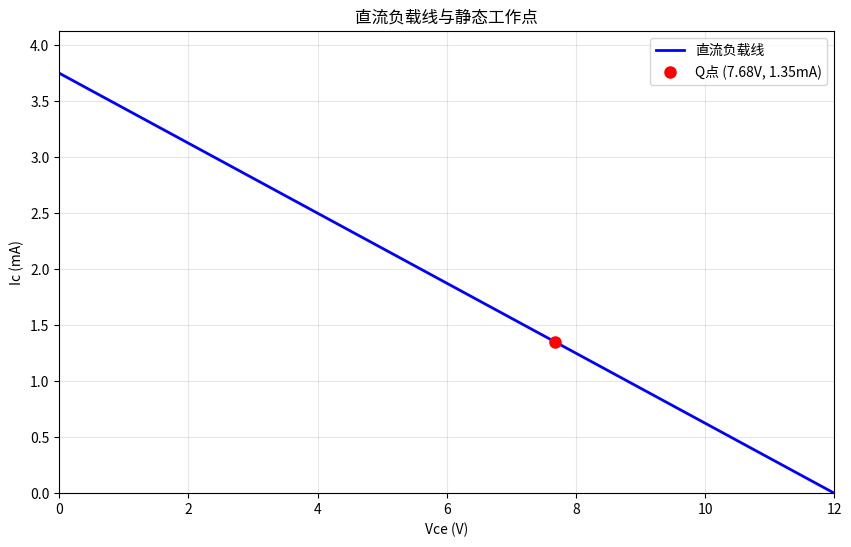
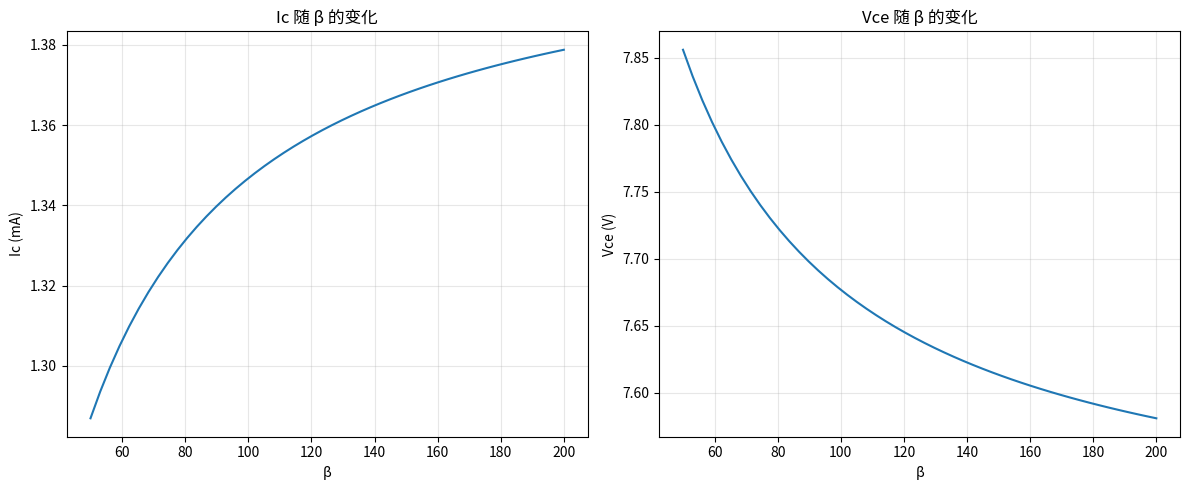

Generate these figures, in order, with matplotlib:
#!/usr/bin/env python3
# -*- coding: utf-8 -*-
"""
共射极放大电路静态工作点计算 - 完整解决方案
包含负载线分析和工作点稳定性分析
"""

import numpy as np
import matplotlib.pyplot as plt

def calculate_quiescent_point_detailed(Vcc, R1, R2, Rc, Re, beta, Vbe=0.7):
    """
    详细计算共射极放大电路的静态工作点，包括负载线分析
    """
    # 基极偏置网络等效
    Rb = R1 * R2 / (R1 + R2)  # 基极等效电阻
    Vbb = Vcc * R2 / (R1 + R2)  # 基极等效电压

    # 使用精确公式计算
    Ie = (Vbb - Vbe) / (Re + Rb / (beta + 1))
    Ic = beta * Ie / (beta + 1)
    Ib = Ic / beta
    Ve = Ie * Re
    Vc = Vcc - Ic * Rc
    Vce = Vc - Ve

    return {
        'Ib': Ib, 'Ic': Ic, 'Ie': Ie,
        'Vb': Vbb, 'Ve': Ve, 'Vc': Vc, 'Vce': Vce,
        'Rb': Rb, 'Vbb': Vbb
    }

def plot_load_line(Vcc, Rc, Re, q_point):
    """
    绘制直流负载线和工作点
    """
    # 负载线端点
    Ic_max = Vcc / (Rc + Re)  # Vce = 0 时的 Ic
    Vce_max = Vcc             # Ic = 0 时的 Vce

    Vce_range = np.linspace(0, Vcc, 100)
    Ic_load_line = (Vcc - Vce_range) / (Rc + Re)

    plt.figure(figsize=(10, 6))
    plt.plot(Vce_range, Ic_load_line*1e3, 'b-', linewidth=2, label='直流负载线')
    plt.plot(q_point['Vce'], q_point['Ic']*1e3, 'ro', markersize=8, label=f'Q点 ({q_point["Vce"]:.2f}V, {q_point["Ic"]*1e3:.2f}mA)')

    plt.xlabel('Vce (V)')
    plt.ylabel('Ic (mA)')
    plt.title('直流负载线与静态工作点')
    plt.grid(True, alpha=0.3)
    plt.legend()
    plt.xlim(0, Vcc)
    plt.ylim(0, Ic_max*1e3*1.1)

def analyze_stability(beta_range, Vcc, R1, R2, Rc, Re, Vbe=0.7):
    """
    分析 β 变化对工作点稳定性的影响
    """
    Ic_values = []
    Vce_values = []

    for beta in beta_range:
        q_point = calculate_quiescent_point_detailed(Vcc, R1, R2, Rc, Re, beta, Vbe)
        Ic_values.append(q_point['Ic'])
        Vce_values.append(q_point['Vce'])

    return np.array(Ic_values), np.array(Vce_values)

def main():
    # 电路参数
    Vcc = 12.0
    R1 = 22e3
    R2 = 4.7e3
    Rc = 2.2e3
    Re = 1e3
    beta_nominal = 100

    print("=== 共射极放大电路静态工作点详细分析 ===")

    # 计算标称工作点
    q_point = calculate_quiescent_point_detailed(Vcc, R1, R2, Rc, Re, beta_nominal)
    print(f"标称 β={beta_nominal} 时的工作点:")
    print(f"Ib = {q_point['Ib']*1e6:.2f} μA")
    print(f"Ic = {q_point['Ic']*1e3:.2f} mA")
    print(f"Vce = {q_point['Vce']:.2f} V")

    # 工作区域判断
    if q_point['Vce'] < 0.2:
        region = "饱和区"
    elif q_point['Ic'] < 1e-6:
        region = "截止区"
    else:
        region = "放大区"
    print(f"工作区域: {region}")

    # 稳定性分析
    beta_range = np.linspace(50, 200, 50)
    Ic_stable, Vce_stable = analyze_stability(beta_range, Vcc, R1, R2, Rc, Re)

    print(f"\nβ 从 50 到 200 变化时:")
    print(f"Ic 变化范围: {Ic_stable.min()*1e3:.2f} - {Ic_stable.max()*1e3:.2f} mA")
    print(f"变化率: {(Ic_stable.max()-Ic_stable.min())/Ic_stable.mean()*100:.1f}%")

    # 绘制负载线
    plot_load_line(Vcc, Rc, Re, q_point)

    # 绘制稳定性分析
    plt.figure(figsize=(12, 5))

    plt.subplot(1, 2, 1)
    plt.plot(beta_range, Ic_stable*1e3)
    plt.xlabel('β')
    plt.ylabel('Ic (mA)')
    plt.title('Ic 随 β 的变化')
    plt.grid(True, alpha=0.3)

    plt.subplot(1, 2, 2)
    plt.plot(beta_range, Vce_stable)
    plt.xlabel('β')
    plt.ylabel('Vce (V)')
    plt.title('Vce 随 β 的变化')
    plt.grid(True, alpha=0.3)

    plt.tight_layout()
    plt.show()

if __name__ == "__main__":
    main()
